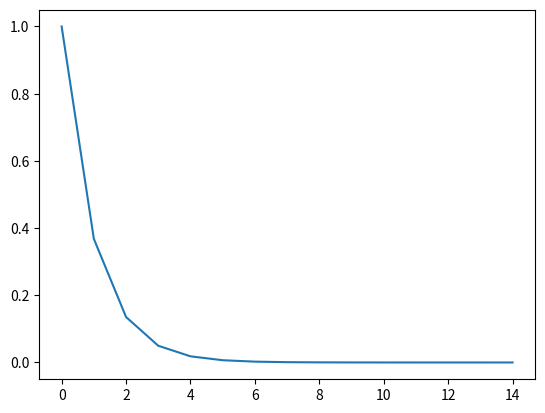

The matplotlib source for this figure:
import math
import matplotlib.pyplot as plt

g = lambda x: math.exp(-x)
x = [i for i in range(15)]
y = [g(p) for p in x]

plt.plot(x, y)
plt.show()